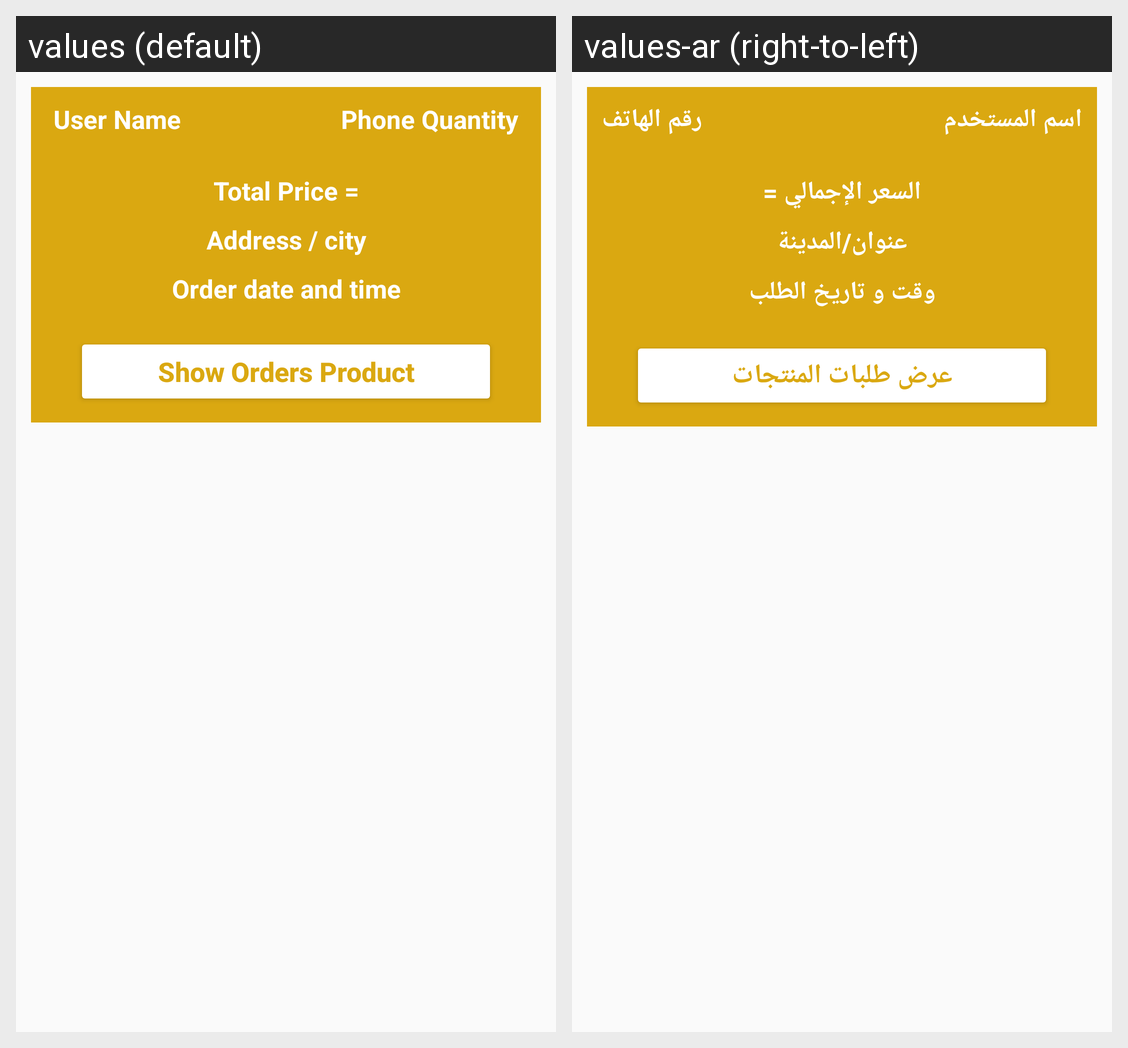

The Android screen above is rendered under two locales of the same app. Produce the string resources it draws, with the default and per-locale values.
Android screen res/layout/orders_layout.xml rendered under 2 locales, left to right: values (default), values-ar (right-to-left). Device: Nexus 5 (rendered at 1080×1920; each locale shown at half size, 540×960, under a caption strip naming it); theme Theme.ElBarka.NoActionBar.
Strings drawn on this screen, with the default value and each locale's value (text and hints the layout hard-codes, and strings that could not be matched under every locale, appear in the picture but are not listed):

user_name
  values: User Name
  values-ar: اسم المستخدم

phone_quantity
  values: Phone Quantity
  values-ar: رقم الهاتف

total_price
  values: Total Price =
  values-ar: السعر الإجمالي =

address_city
  values: Address / city
  values-ar: عنوان/المدينة

order_date_and_time
  values: Order date and time
  values-ar: وقت و تاريخ الطلب

show_orders_product
  values: Show Orders Product
  values-ar: عرض طلبات المنتجات
